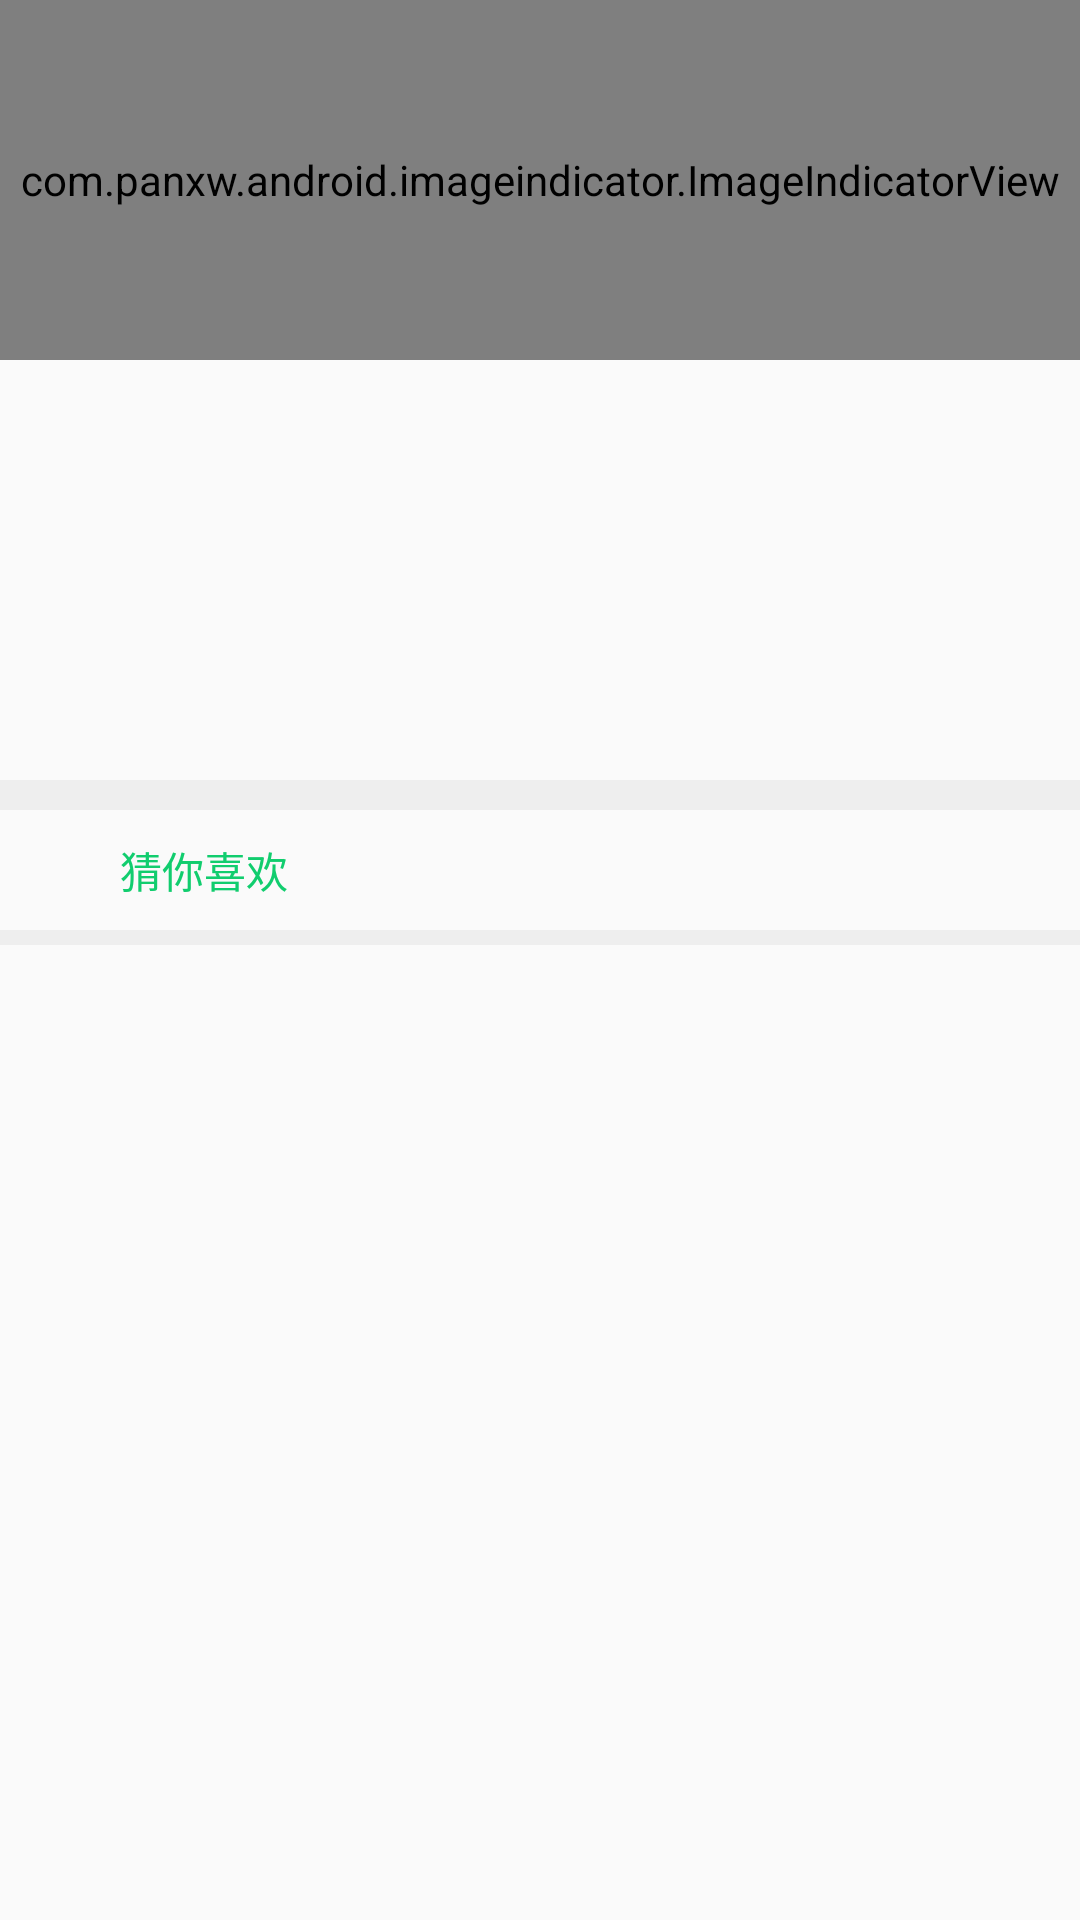

Here is an Android app screen rendered from its layout file. Give the layout XML and the strings, colors and styles it references.
<!-- AndroidManifest.xml: application theme AppTheme -->
<!-- res/layout/fragment_homepage.xml -->
<LinearLayout xmlns:android="http://schemas.android.com/apk/res/android"
    xmlns:tools="http://schemas.android.com/tools"
    android:layout_width="match_parent"
    android:layout_height="match_parent"
    android:orientation="vertical"
    tools:context="com.jxust.excellentcourse.fragment.HomePageFragment">
    <com.panxw.android.imageindicator.ImageIndicatorView
        android:id="@+id/indicate_view"
        android:layout_width="match_parent"
        android:layout_height="120dp">
    </com.panxw.android.imageindicator.ImageIndicatorView>
    <GridView
        android:layout_width="match_parent"
        android:layout_height="140dp"
        android:id="@+id/gv_academy"
        android:numColumns="5"
        ></GridView>
    <View
        android:layout_width="match_parent"
        android:layout_height="10dp"
        android:background="@color/eee"/>
    <LinearLayout
        android:layout_width="match_parent"
        android:layout_height="40dp"
        android:orientation="horizontal">
        <ImageView
            android:layout_width="35dp"
            android:layout_height="35dp"
            android:src="@drawable/course_like"
            android:layout_gravity="center_vertical"
            android:paddingLeft="12dp"/>
        <TextView
            android:layout_width="match_parent"
            android:layout_height="30dp"
            android:text="猜你喜欢"
            android:paddingLeft="5dp"
            android:layout_gravity="center_vertical"
            android:textSize="14sp"
            android:gravity="center_vertical"
            android:textColor="#11cd6e"/>
        </LinearLayout>
    <View
        android:layout_width="match_parent"
        android:layout_height="5dp"
        android:background="@color/eee"/>
    <ListView
        android:layout_width="match_parent"
        android:layout_height="wrap_content"
        android:id="@+id/lv_fragment_course">
    </ListView>
</LinearLayout>
<!-- resources referenced by this layout -->
<resources>
  <color name="eee">#eee</color>
  <style name="AppTheme" parent="Theme.AppCompat.Light.DarkActionBar">
          
          <item name="colorPrimary">@color/colorPrimary</item>
          <item name="colorPrimaryDark">@color/colorPrimaryDark</item>
          <item name="colorAccent">@color/colorAccent</item>
      </style>
  <color name="colorPrimary">#0ED6F9</color>
  <color name="colorPrimaryDark">#0ED6F9</color>
  <color name="colorAccent">#FF4081</color>
</resources>
